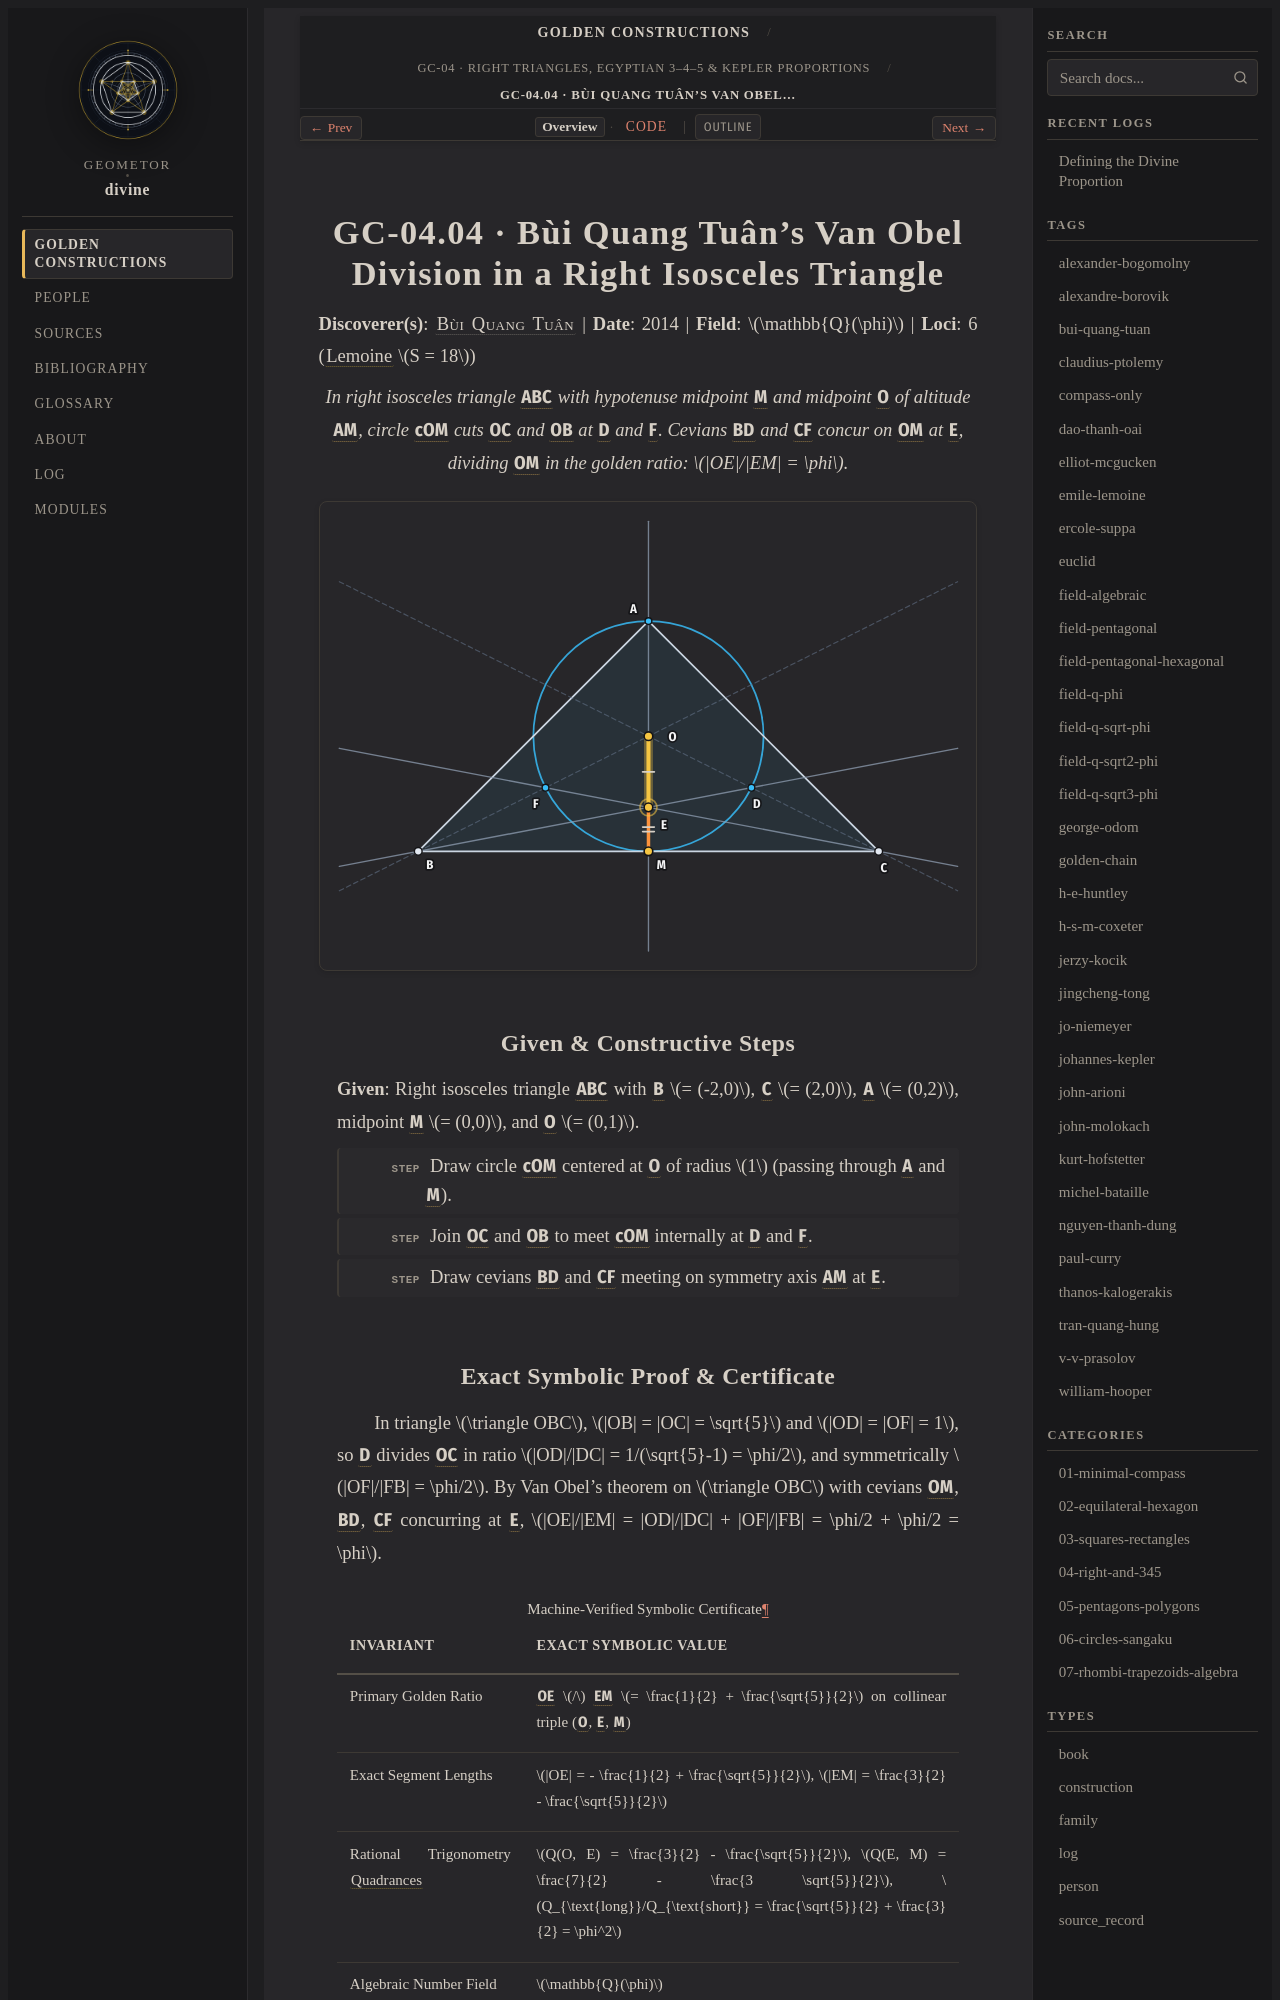

repository: geometor/divine · page: constructions/04-right-and-345/04-bui-van-obel-isosceles/index.html · generator: sphinx

:type: construction
:order: 4
:excerpt: In right isosceles triangle ABC with hypotenuse midpoint M and midpoint O of altitude AM, circle cOM cuts OC and OB at D and F. Cevians BD and CF concur on OM at E, dividing OM in the golden ratio: OE/EM = φ.
:categories: 04-right-and-345
:tags: field-q-phi, golden-chain, bui-quang-tuan

GC-04.04 · Bùi Quang Tuân's Van Obel Division in a Right Isosceles Triangle
===========================================================================

**Discoverer(s)**: :person:`Bùi Quang Tuân <bui-quang-tuan>` | **Date**: 2014 | **Field**: :math:`\mathbb{Q}(\phi)` | **Loci**: 6 (:term:`Lemoine <geometrographie>` :math:`S = 18`)

.. enunciation::

   In right isosceles triangle :g:`ABC` with hypotenuse midpoint :g:`M` and midpoint :g:`O` of altitude :g:`AM`, circle :g:`cOM` cuts :g:`OC` and :g:`OB` at :g:`D` and :g:`F`. Cevians :g:`BD` and :g:`CF` concur on :g:`OM` at :g:`E`, dividing :g:`OM` in the golden ratio: :math:`|OE|/|EM| = \phi`.

.. picture:: 04-bui-van-obel-isosceles.svg
   :alt: GC-04.04 — Bùi Quang Tuân's Van Obel Division in a Right Isosceles Triangle

Given & Constructive Steps
--------------------------

**Given**: Right isosceles triangle :g:`ABC` with :g:`B` :math:`= (-2,0)`, :g:`C` :math:`= (2,0)`, :g:`A` :math:`= (0,2)`, midpoint :g:`M` :math:`= (0,0)`, and :g:`O` :math:`= (0,1)`.

.. step::

   Draw circle :g:`cOM` centered at :g:`O` of radius :math:`1` (passing through :g:`A` and :g:`M`).

.. step::

   Join :g:`OC` and :g:`OB` to meet :g:`cOM` internally at :g:`D` and :g:`F`.

.. step::

   Draw cevians :g:`BD` and :g:`CF` meeting on symmetry axis :g:`AM` at :g:`E`.
